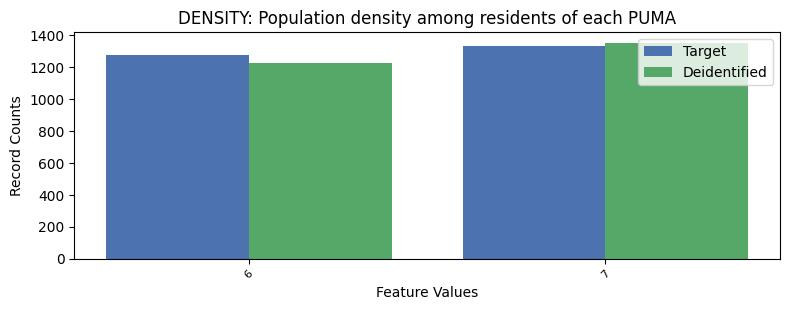

Values plotted in this chart, from the file beside it:
, DENSITY, count_target, count_deidentified
0, 7, 1335, 1353
1, 6, 1277, 1227
